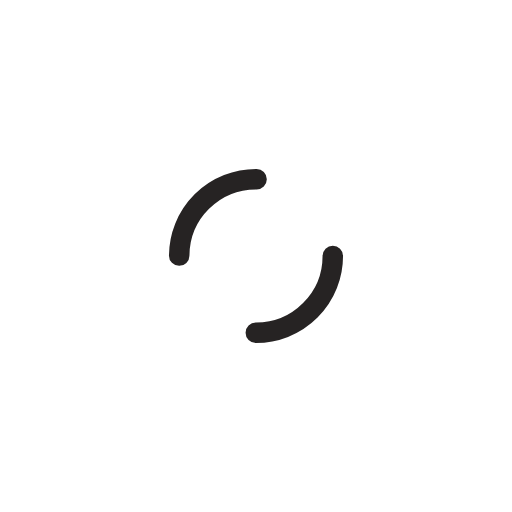
t = 0.00 s
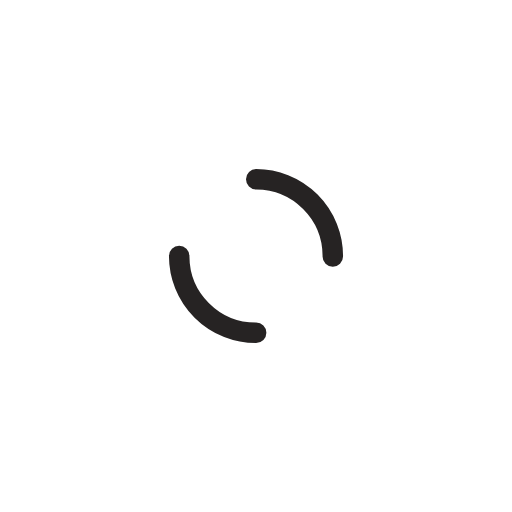
t = 0.23 s
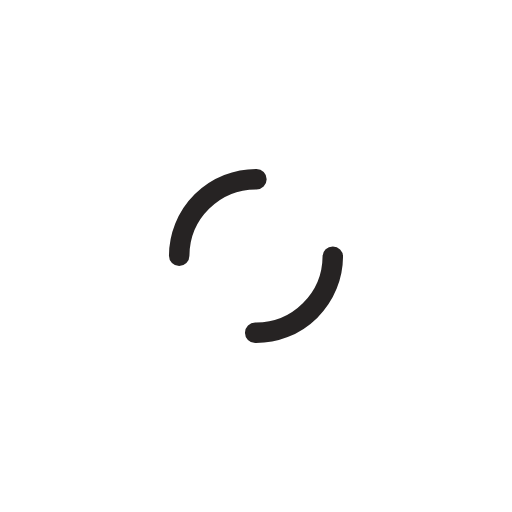
t = 0.46 s
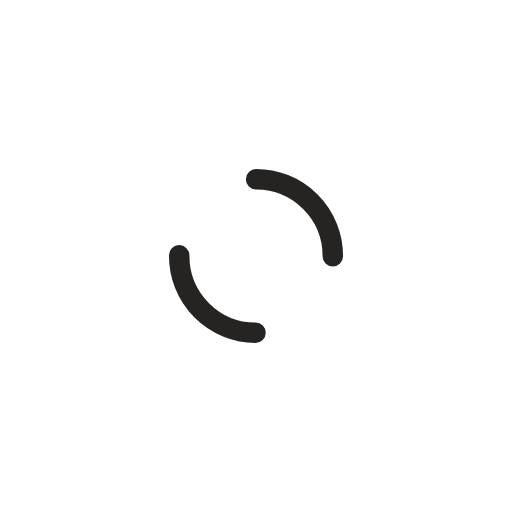
t = 0.68 s

The animated SVG that drew these frames (rendered in a browser with its animation timeline set to each time). Animation: 1 SMIL element (animateTransform=1); one cycle of 0.91 s, repeats indefinitely.

<?xml version="1.0" encoding="utf-8"?>
<svg xmlns="http://www.w3.org/2000/svg" xmlns:xlink="http://www.w3.org/1999/xlink" style="margin: auto; background: none; display: block; shape-rendering: auto;" width="125px" height="125px" viewBox="0 0 100 100" preserveAspectRatio="xMidYMid">
<circle cx="50" cy="50" r="15" stroke-width="4" stroke="#262323" stroke-dasharray="23.561944901923447 23.561944901923447" fill="none" stroke-linecap="round">
  <animateTransform attributeName="transform" type="rotate" repeatCount="indefinite" dur="0.9090909090909091s" keyTimes="0;1" values="0 50 50;360 50 50"></animateTransform>
</circle>
<!-- [ldio] generated by https://loading.io/ --></svg>